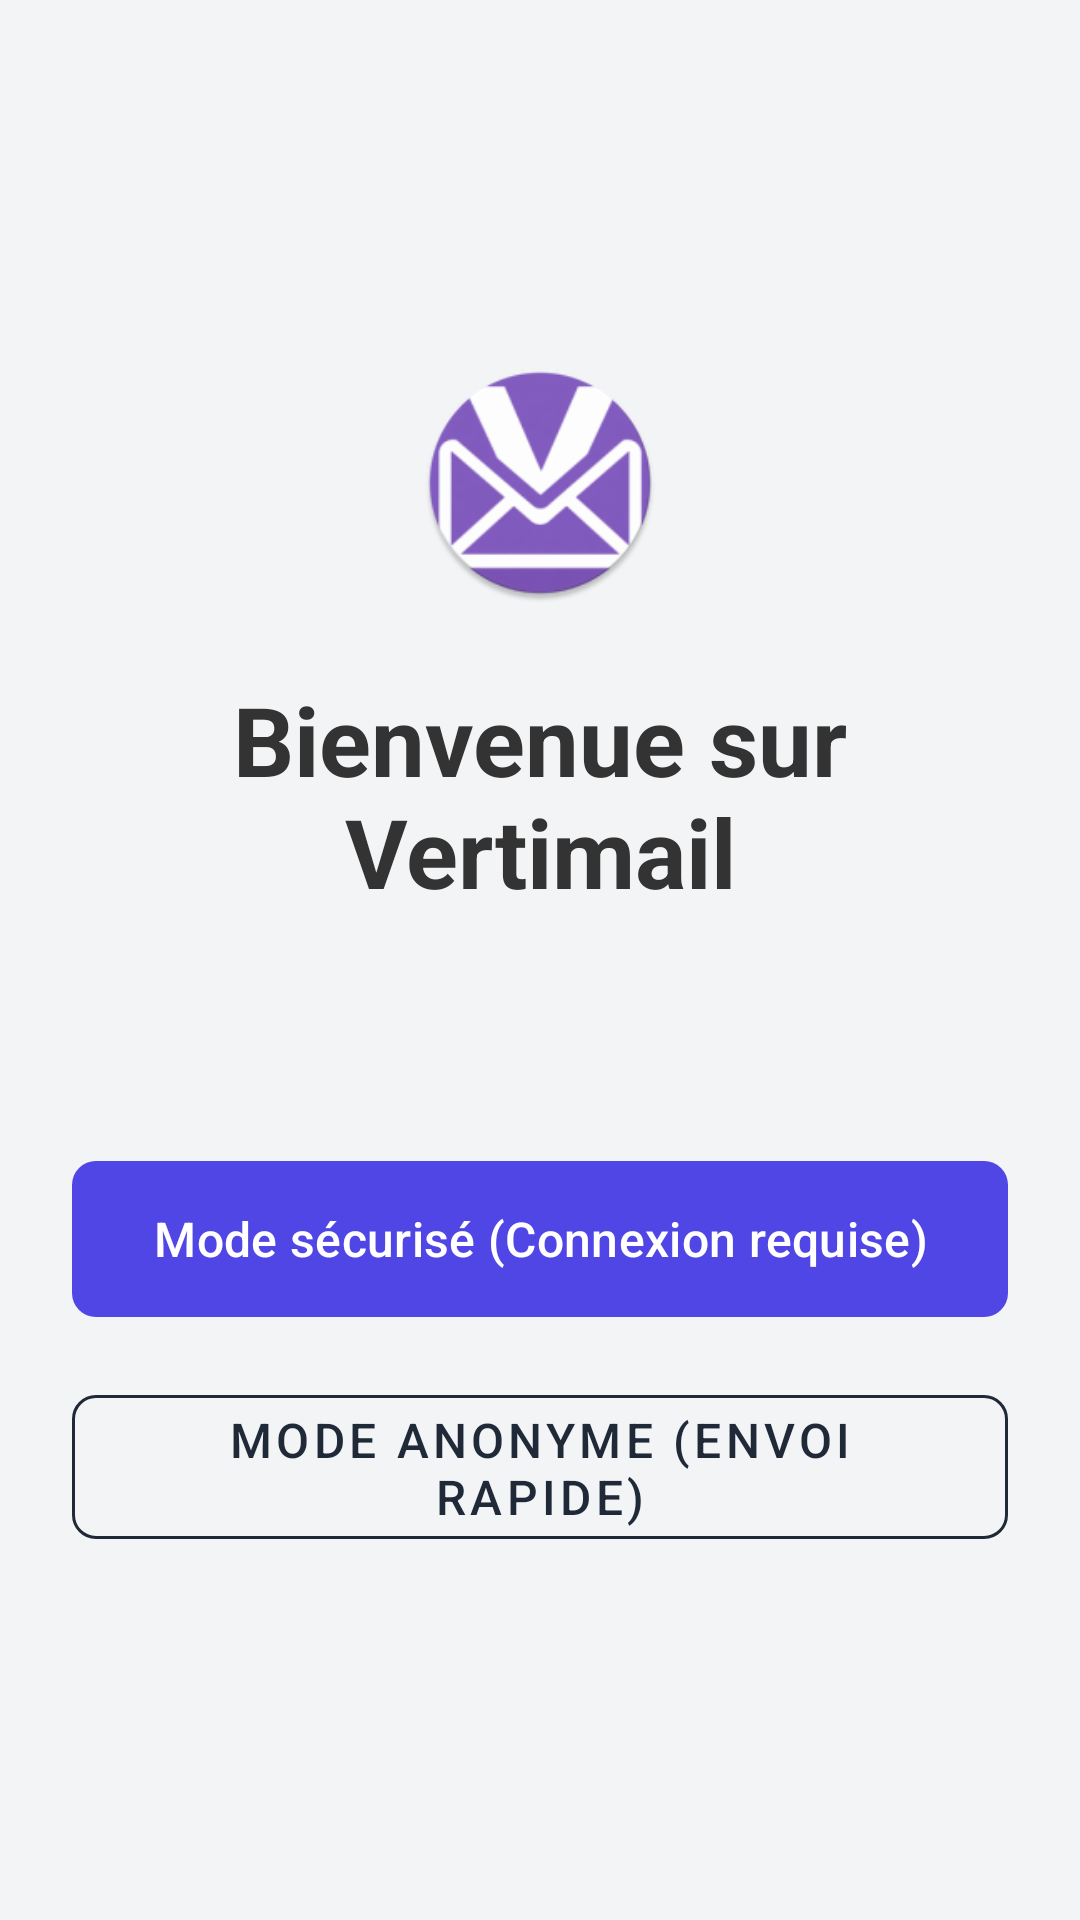

Write the Android layout XML for this screen, with the resource values it uses.
<!-- AndroidManifest.xml: application theme Theme.VertimailClient -->
<!-- res/layout/activity_menu.xml -->
<?xml version="1.0" encoding="utf-8"?>
<LinearLayout xmlns:android="http://schemas.android.com/apk/res/android"
    xmlns:app="http://schemas.android.com/apk/res-auto"
    android:layout_width="match_parent"
    android:layout_height="match_parent"
    android:orientation="vertical"
    android:gravity="center"
    android:padding="24dp"
    android:background="#f3f4f6">

    <ImageView
        android:layout_width="80dp"
        android:layout_height="80dp"
        android:src="@mipmap/ic_launcher_round"
        android:layout_marginBottom="24dp" />

    <TextView
        android:layout_width="wrap_content"
        android:layout_height="wrap_content"
        android:text="Bienvenue sur Vertimail"
        android:textSize="32sp"
        android:textStyle="bold"
        android:textColor="#333333"
        android:textAlignment="center"
        android:layout_marginBottom="8dp"/>

    <TextView
        android:layout_width="wrap_content"
        android:layout_height="wrap_content"
        android:textSize="16sp"
        android:textColor="#666666"
        android:textAlignment="center"
        android:layout_marginBottom="48dp"/>

    <com.google.android.material.button.MaterialButton
        android:id="@+id/btnModeConnecte"
        android:layout_width="match_parent"
        android:layout_height="60dp"
        android:text="Mode sécurisé (Connexion requise)"
        android:textSize="16sp"
        app:cornerRadius="8dp"
        app:backgroundTint="#4f46e5"
        android:layout_marginBottom="16dp" />

    <com.google.android.material.button.MaterialButton
        android:id="@+id/btnModeAnonyme"
        style="@style/Widget.MaterialComponents.Button.OutlinedButton"
        android:layout_width="match_parent"
        android:layout_height="60dp"
        android:text="Mode anonyme (Envoi rapide)"
        android:textSize="16sp"
        app:cornerRadius="8dp"
        app:strokeColor="#1f2937"
        android:textColor="#1f2937"/>

</LinearLayout>
<!-- resources referenced by this layout -->
<resources>
  <!-- mipmap ic_launcher_round: webp bitmap (mipmap-hdpi, 5254 bytes) -->
  <style name="Theme.VertimailClient" parent="Base.Theme.VertimailClient" />
  <style name="Base.Theme.VertimailClient" parent="Theme.Material3.DayNight.NoActionBar">
          <item name="colorPrimary">#6A0DAD</item>
          <item name="colorPrimaryVariant">#480077</item>
          <item name="colorOnPrimary">@android:color/white</item>
  
          <item name="colorSecondary">#1f2937</item>
          <item name="colorSecondaryVariant">#000014</item>
          <item name="colorOnSecondary">@android:color/white</item>
  
          <item name="android:statusBarColor">?attr/colorPrimaryVariant</item>
      </style>
</resources>
